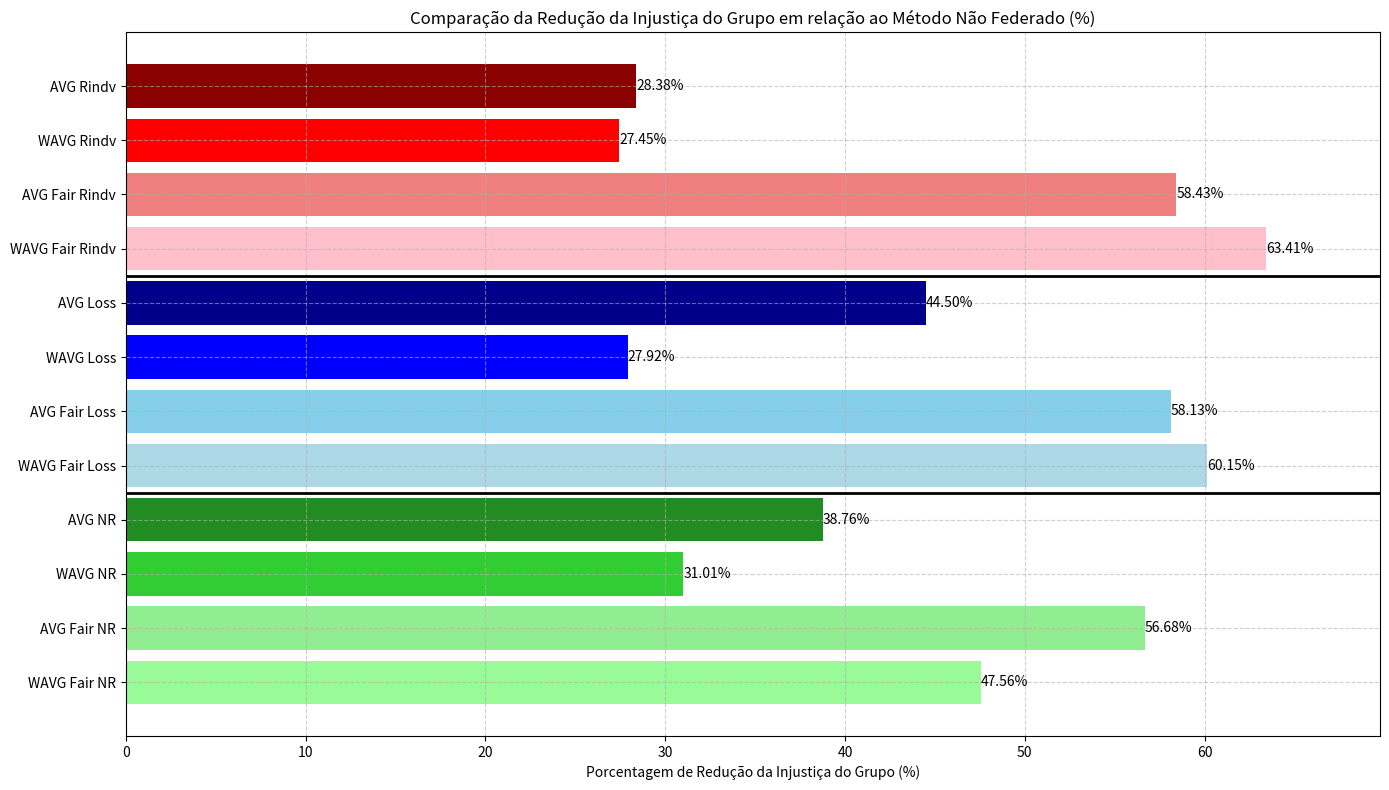

The matplotlib source for this figure:
import matplotlib.pyplot as plt

categorias = [
    'WAVG Fair NR', 'AVG Fair NR', 'WAVG NR', 'AVG NR',
    'WAVG Fair Loss', 'AVG Fair Loss', 'WAVG Loss', 'AVG Loss',
    'WAVG Fair Rindv', 'AVG Fair Rindv', 'WAVG Rindv', 'AVG Rindv'
]

porcentagens_reducao = [
    47.56, 56.68, 31.01, 38.76,
    60.15, 58.13, 27.92, 44.50,
    63.41, 58.43, 27.45, 28.38
]

cores = [
    'palegreen', 'lightgreen', 'limegreen', 'forestgreen',
    'lightblue', 'skyblue', 'blue', 'darkblue',
    'pink', 'lightcoral', 'red', 'darkred'
]

fig, ax = plt.subplots(figsize=(14, 8))
bars = ax.barh(categorias, porcentagens_reducao, color=cores)
ax.set_xlabel('Porcentagem de Redução da Injustiça do Grupo (%)')
ax.set_title('Comparação da Redução da Injustiça do Grupo em relação ao Método Não Federado (%)')
ax.grid(True, linestyle='--', alpha=0.6)
ax.set_xlim(right=max(porcentagens_reducao) * 1.1)

# Adicionando linhas para separar os grupos de 4
for i in range(4, len(categorias), 4):
    ax.axhline(i - 0.5, color='black', linewidth=2)

for bar, value in zip(bars, porcentagens_reducao):
    ax.text(value, bar.get_y() + bar.get_height() / 2, f'{value:.2f}%', va='center', ha='left')

plt.tight_layout()
plt.show()
